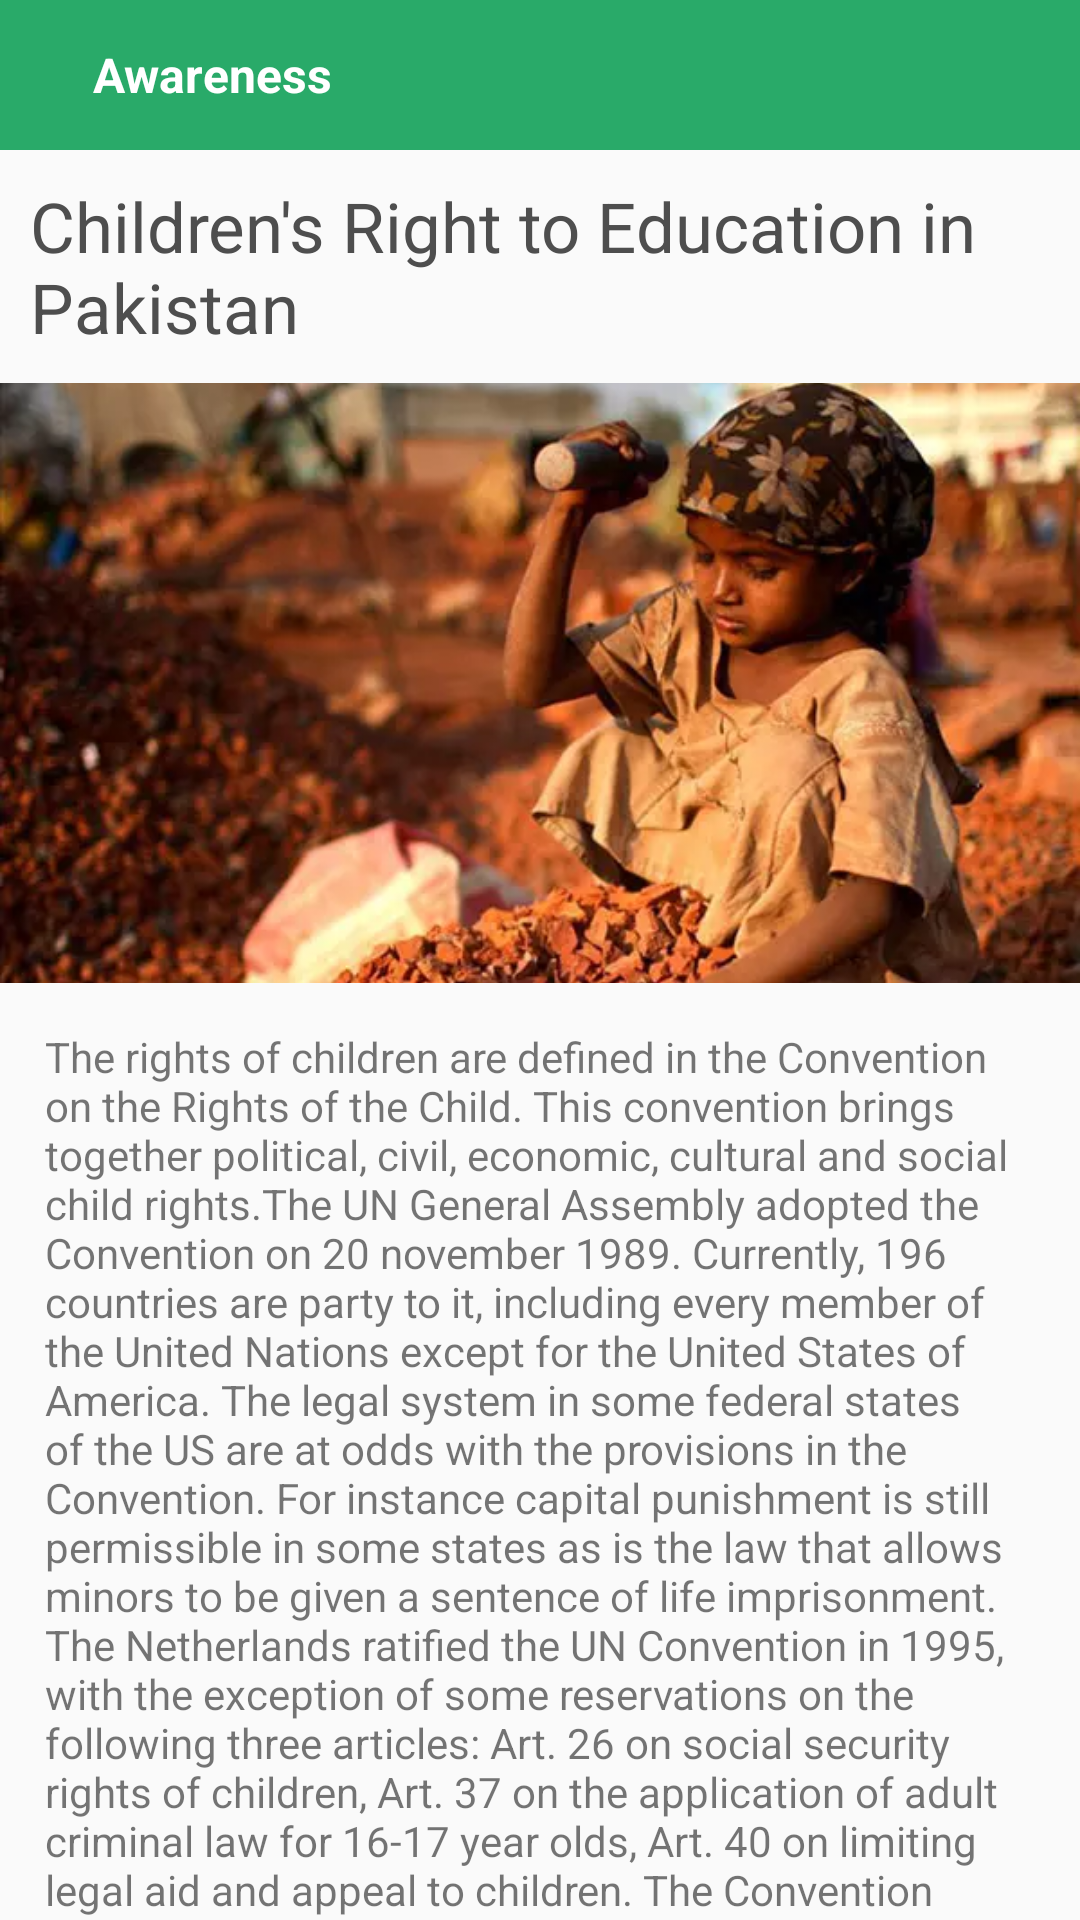

Android layout source for this screen:
<!-- AndroidManifest.xml: application theme AppTheme -->
<!-- res/layout/activity_awareness_details.xml -->
<?xml version="1.0" encoding="utf-8"?>
<RelativeLayout xmlns:android="http://schemas.android.com/apk/res/android"
    xmlns:app="http://schemas.android.com/apk/res-auto"
    xmlns:tools="http://schemas.android.com/tools"
    android:layout_width="match_parent"
    android:layout_height="match_parent"
    tools:context=".javaClasses.Awareness.AwarenessDetails">

    <RelativeLayout
        android:layout_width="match_parent"
        android:layout_height="50dp"
        android:id="@+id/toolbar"
        android:background="@color/colorGreen">

        <ImageView
            android:layout_width="wrap_content"
            android:layout_height="wrap_content"
            android:src="@drawable/back_btn"
            android:layout_marginTop="@dimen/dist_10"
            android:id="@+id/backbtn"
            android:layout_marginLeft="16dp"
            android:layout_centerVertical="true"/>

        <TextView
            android:layout_width="wrap_content"
            android:layout_height="wrap_content"
            android:text="Awareness"
            android:layout_toRightOf="@+id/backbtn"
            android:layout_marginLeft="@dimen/dist_15"
            android:textColor="@color/colorWhite"
            android:textSize="16sp"
            android:textStyle="bold"
            android:layout_marginTop="@dimen/dist_10"
            android:layout_centerVertical="true"/>


    </RelativeLayout>

    <ScrollView
        android:layout_width="match_parent"
        android:layout_height="match_parent"
        android:layout_below="@+id/toolbar"
        android:scrollbars="none">

        <RelativeLayout
            android:layout_width="match_parent"
            android:layout_height="wrap_content">


            <LinearLayout
                android:layout_width="match_parent"
                android:layout_height="wrap_content"
                android:orientation="vertical"
                android:id="@+id/tile_layout"
                >

                <TextView
                    android:layout_width="match_parent"
                    android:layout_height="wrap_content"
                    android:text="Children's Right to Education in Pakistan"
                    android:textSize="23sp"
                    android:layout_gravity="center"
                    android:gravity="center_vertical"
                    android:id="@+id/title_text"
                    android:textColor="#4e4e4e"
                    android:padding="@dimen/dist_10"
                    />

            </LinearLayout>


            <ImageView
                android:layout_width="match_parent"
                android:layout_height="200dp"
                android:scaleType="centerCrop"
                android:layout_below="@+id/tile_layout"
                android:src="@drawable/childlabour"
                android:id="@+id/thumbnail_img"/>

            <TextView
                android:typeface="sans"
                android:autoSizeTextType="uniform"
                android:scrollbarStyle="insideInset"
                android:layout_below="@+id/thumbnail_img"
                android:layout_width="match_parent"
                android:layout_height="wrap_content"
                android:id="@+id/description_text"
                android:text="@string/loremepsum"
                android:padding="@dimen/dist_15"
                />

        </RelativeLayout>

    </ScrollView>



    </RelativeLayout>
<!-- resources referenced by this layout -->
<resources>
  <color name="colorGreen">#29aa69</color>
  <color name="colorWhite">#FFFFFF</color>
  <dimen name="dist_10">10dp</dimen>
  <dimen name="dist_15">15sp</dimen>
  <!-- drawable childlabour: webp bitmap (drawable-hdpi, 26030 bytes) -->
  <string name="loremepsum">The rights of children are defined in the Convention on the Rights of the Child. This convention brings together political, civil, economic, cultural and social child rights.The UN General Assembly adopted the Convention on 20 november 1989. Currently, 196 countries are party to it, including every member of the United Nations except for  the United States of America. The legal system in some federal states of the US are at odds with the provisions in the Convention. For instance  capital punishment is still permissible in some states as is the law that allows minors to be given a sentence of life imprisonment. The Netherlands ratified the UN Convention in 1995, with the exception of some reservations on the following three articles:
  
  Art. 26 on social security rights of children,
  Art. 37 on the application of adult criminal law for 16-17 year olds,
  Art. 40 on limiting legal aid and appeal to children.
  The Convention gives equal rights to all children, defined as any human being under the age of eighteen, without discrimination. The convention deals with children's rights in all situations that a child may find him/herself in during both easy and difficult times. It includes living conditions, health, education, parenting, parents, leisure but also for example covers the rights of children living on the streets, sickness and disability, those who are exploited and those who are fleeing. Children are entitled to protection at all times .
  
  According to the Convention on the Rights of the Child, the interests of the child must be the first consideration in all decisions affecting children. Children also have the right to be heard in all matters that concern them. The views of the child should be given appropriate consideration. Next to equality, respect for children is one of the  basic principles of the Convention.</string>
  <style name="AppTheme" parent="Theme.AppCompat.Light.NoActionBar">
          
          <item name="colorPrimary">@color/colorPrimary</item>
          <item name="colorPrimaryDark">@color/colorPrimaryDark</item>
          <item name="colorAccent">@color/colorAccent</item>
      </style>
  <color name="colorPrimary">#3F51B5</color>
  <color name="colorPrimaryDark">#1f8c45</color>
  <color name="colorAccent">#29bc61</color>
</resources>
